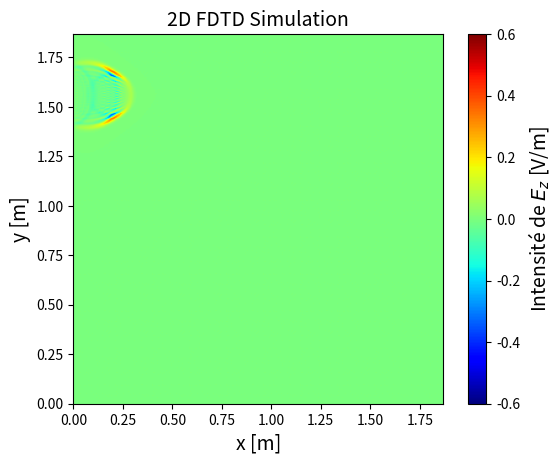

Python code for this plot: (Note: this script raises an exception after producing the figure.)
import numpy as np
import matplotlib.pyplot as plt
from matplotlib.animation import FuncAnimation
from scipy.constants import c
from scipy.constants import epsilon_0
from matplotlib.patches import Rectangle
from matplotlib.colors import Normalize
from tqdm import tqdm

# Parameters
f = 2.4e9  # Frequency (Hz)
Lambda = c / f  # Wavelength (m)
dx = Lambda / 20  # Spatial step (m)
dy = Lambda / 20  # Spatial step (m)
a = 2
dt = dx / (a * c)  # Time step (s)
e_r = 4 # Relative permittivity of ground
M = 300 # Number of x steps
N = 300 # Number of y steps
Q = 200  # Number of time steps
x = np.linspace(0, (M - 1) * dx, M)  # Space grid
y = np.linspace(0, (M - 1) * dy, N)  # Not really used, but clearer that way
t = np.linspace(0, (Q - 1) * dt, Q)  # Time grid
epsilon_r = np.ones((N, M))
sigma = np.zeros((N, M))  # Conductivity grid


# Create Jz
J = np.zeros((N, M))  # Current density
t0 = 10 * dt
spread = 2 * dt
theta = 30 * np.pi / 180  # Angle of incidence in radians
delay = dx * np.sin(theta) / c
# Create Fields
E = np.zeros((N, M))  # Electric field, last sample is (M-1)
E_max = np.zeros((N, M))  # Electric field amplitude
Bx = np.zeros((N-1, M))  #
By = np.zeros((N, M-1))  # Magnetic field, last sample is (M-2)


# Initialize the figure for 2D plotting
fig, ax = plt.subplots()
norm = Normalize(vmin=-0.6, vmax=0.6)  # Initial normalization (vmax will be updated dynamically)
im = ax.imshow(E, extent=[0, (M - 1) * dx, 0, (N - 1) * dy], origin="lower", cmap="jet", norm = norm)
cbar = fig.colorbar(im, ax=ax)
cbar.set_label("Intensité de $E_z$ [V/m]", fontsize=14)
ax.set_xlim(0, (M - 1) * dx)
ax.set_ylim(0, (N - 1) * dy)
ax.set_xlabel("x [m]", fontsize=14)
ax.set_ylabel("y [m]", fontsize=14)
ax.set_title("2D FDTD Simulation", fontsize=14)
# ax.set_title("2D FDTD")
# ax.add_patch(wall)
#wall_height = 4  # Height of the wall (adjust as needed)
# wall = Rectangle(((wall_start-1) * dx , -wall_height), wall_width*dx, 2 * wall_height, linewidth=1, edgecolor='red', facecolor='none', linestyle='--', label="Wall")
# ax.add_patch(wall)
#ax.legend()

# Reset function to set all vectors to zero
def reset():
    global E, B, E_boundary
    print("Resetting all vectors to zero...")
    E[:] = 0  # Reset the electric field
    Bx[:] = 0  # Reset the magnetic field
    By[:] = 0  # Reset the magnetic field


# Animation function
def update(frame):

    if frame == 0:  # Reset at the start of the animation
        reset()
    if frame > 0:
        if frame < 40:
            for m in range(10, 150):
                t = frame * dt
                E[250, m] = np.exp(-((t - t0 - m * delay) / spread) ** 2)
        
        # Compute fields
        for n in range(1, N - 1):
            for m in range(1, M - 1): #1 compris, M-1 exclu
                if sigma[0, m] == 0:
                    E[n, m] = E[n, m] + 1/a/epsilon_r[n,m] * (Bx[n, m]- Bx[n-1, m] + By[n , m] - By[n, m-1]) - (J[n,m])/epsilon_r[n,m] #Normalized J
                    # if abs(E[n, m]) > E_max[n, m]:
                    #     E_max[n, m] = abs(E[n, m])
                else:
                    E[0, m] = (1- sigma[0,m]/epsilon_r[0,m])*E[0, m] + 1/a/epsilon_r[0,m] * (B[0, m]- B[0, m-1])
                if abs(E[n, m]) > E_max[n, m]:
                    E_max[n, m] = abs(E[n, m])
        print(f"E[M//2, M//2] at frame {frame}: {E[M//2, M//2]}")


        if frame < Q-1: #Ne calcule pas la dernière ligne de B (pas utile pour trouver E)
            for n in range(0, N - 1): 
                for m in range(1, M - 1): #0 compris, M-1 exclu
                    Bx[n, m] = Bx[n,m] + 1/a *(E[n+1, m] - E[n, m]) 

            for n in range(1, N - 1): 
                for m in range(0, M - 1): #0 compris, M-1 exclu
                    By[n, m] = By[n,m] + 1/a *(E[n, m + 1] - E[n, m])
    im.set_array(E)  # Update the color scale with the new E values
    return [im], ax.title

# Create the animation
ani = FuncAnimation(fig, update, frames = Q, interval=15, blit=False, repeat=False)
# Save the animation
ani.save("2D__planar_wave_test_p1.mp4", fps=45) #Must save before plt.show() but then additional waiting time
print("Animation saved")
# Show the animation
plt.show()
print(f"E_max: {np.max(E_max)}")
